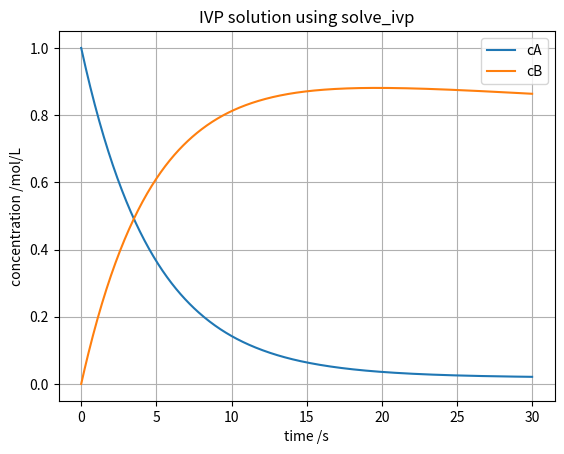

The script that saved this image:
import scipy
import numpy as np
import matplotlib.pyplot as plt

# time domain
t_start = 0.0
t_end = 30.0
n = 500
t = np.linspace(t_start, t_end, n)

# initial conditions
c0 = np.array([1,0])

def dC(t: np.ndarray, c: np.ndarray) -> np.ndarray:
    """ODE system for semi-batch reactor.

    Parameters
    ----------
    t : np.ndarray
        Time variable
    c : np.ndarray
        Concentration of individual components

    Returns
    -------
    np.ndarray
        Concentration gradient in reactor
    """
    cA, cB = c
    k = 0.2
    Vdot = 0.1
    V_0 = 10
    cA_in = 0.5
    dcA = Vdot/(V_0+Vdot*t)*(cA_in-cA)-k*cA
    dcB = k*cA-Vdot/(V_0+Vdot*t)*cB
    return np.array([dcA, dcB])

results = scipy.integrate.solve_ivp(fun=dC, t_span=(t[0],t[-1]), y0=c0, t_eval=t, method="RK45")
cA = results.y[0]
cB = results.y[1]

fig, ax = plt.subplots()
ax.plot(t, cA, label = "cA")
ax.plot(t, cB, label = "cB")
ax.set_xlabel("time /s")
ax.set_ylabel("concentration /mol/L")
ax.set_title("IVP solution using solve_ivp")
ax.legend()
ax.grid()
fig.show()